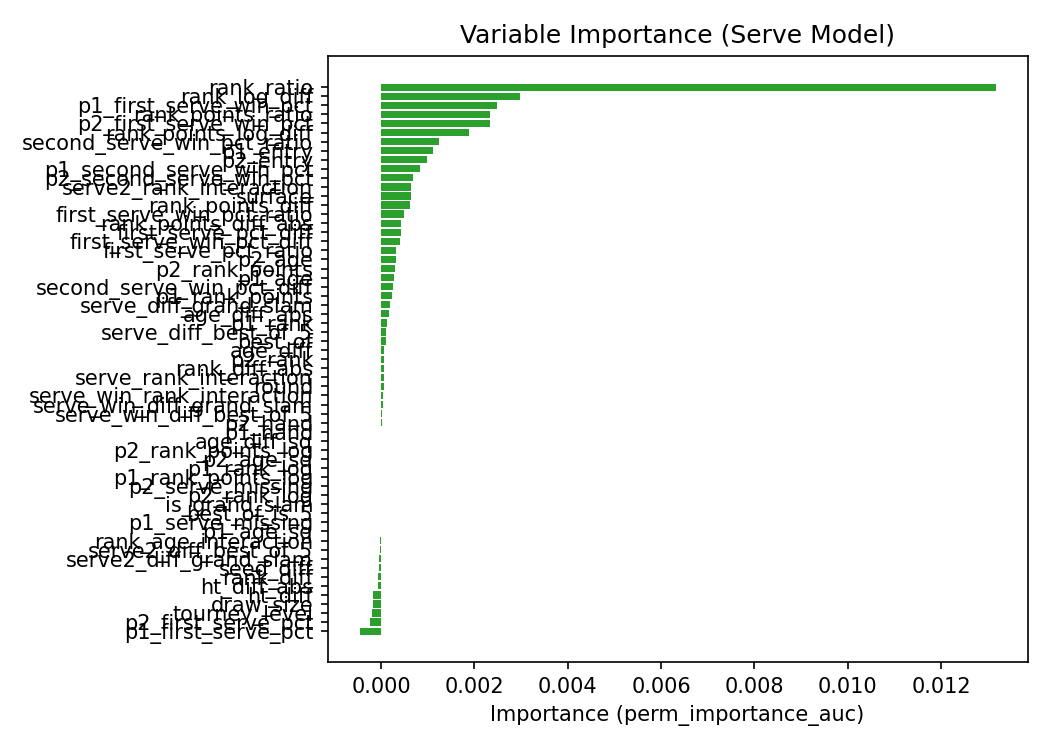

The table this chart was drawn from, first rows:
variable, importance, metric
rank_ratio, 0.01317, perm_importance_auc
rank_log_diff, 0.002987, perm_importance_auc
p1_first_serve_win_pct, 0.00249, perm_importance_auc
rank_points_ratio, 0.002342, perm_importance_auc
p2_first_serve_win_pct, 0.002326, perm_importance_auc
rank_points_log_diff, 0.001879, perm_importance_auc
second_serve_win_pct_ratio, 0.001241, perm_importance_auc
p1_entry, 0.001104, perm_importance_auc
p2_entry, 0.0009929, perm_importance_auc
p1_second_serve_win_pct, 0.0008303, perm_importance_auc
p2_second_serve_win_pct, 0.0006762, perm_importance_auc
serve2_rank_interaction, 0.0006415, perm_importance_auc
surface, 0.0006343, perm_importance_auc
rank_points_diff, 0.0006309, perm_importance_auc
first_serve_win_pct_ratio, 0.0005013, perm_importance_auc
rank_points_diff_abs, 0.0004358, perm_importance_auc
first_serve_pct_diff, 0.0004296, perm_importance_auc
first_serve_win_pct_diff, 0.0004065, perm_importance_auc
first_serve_pct_ratio, 0.0003303, perm_importance_auc
p2_age, 0.0003102, perm_importance_auc
p2_rank_points, 0.0002996, perm_importance_auc
p1_age, 0.0002834, perm_importance_auc
second_serve_win_pct_diff, 0.0002521, perm_importance_auc
p1_rank_points, 0.0002283, perm_importance_auc
serve_diff_grand_slam, 0.0001937, perm_importance_auc
age_diff_abs, 0.0001644, perm_importance_auc
p1_rank, 0.0001265, perm_importance_auc
serve_diff_best_of_5, 0.0001081, perm_importance_auc
best_of, 0.0001, perm_importance_auc
age_diff, 6.566933449048129e-05, perm_importance_auc
p2_rank, 5.5944270640839734e-05, perm_importance_auc
rank_diff_abs, 5.5124985037213746e-05, perm_importance_auc
serve_rank_interaction, 5.476277455984668e-05, perm_importance_auc
round, 5.4084348586247445e-05, perm_importance_auc
serve_win_rank_interaction, 3.7442789430008896e-05, perm_importance_auc
serve_win_diff_grand_slam, 3.1980885405635814e-05, perm_importance_auc
serve_win_diff_best_of_5, 2.506439009901662e-05, perm_importance_auc
p2_hand, 2.0786856842081036e-05, perm_importance_auc
p1_hand, 3.3260120821054785e-06, perm_importance_auc
age_diff_sq, 3.5646110470022306e-07, perm_importance_auc
p2_rank_points_log, 0.0, perm_importance_auc
p1_rank_log, 0.0, perm_importance_auc
p1_rank_points_log, 0.0, perm_importance_auc
p2_rank_log, 0.0, perm_importance_auc
p1_age_sq, 0.0, perm_importance_auc
best_of_is_5, 0.0, perm_importance_auc
is_grand_slam, 0.0, perm_importance_auc
p1_serve_missing, 0.0, perm_importance_auc
p2_serve_missing, 0.0, perm_importance_auc
p2_age_sq, 0.0, perm_importance_auc
rank_age_interaction, -1.324080522953075e-05, perm_importance_auc
serve2_diff_best_of_5, -1.9490373307928797e-05, perm_importance_auc
serve2_diff_grand_slam, -3.913885436397368e-05, perm_importance_auc
seed_diff, -4.14558515448249e-05, perm_importance_auc
rank_diff, -6.49046679271903e-05, perm_importance_auc
ht_diff_abs, -6.530424932689183e-05, perm_importance_auc
ht_diff, -0.0001695, perm_importance_auc
draw_size, -0.0001728, perm_importance_auc
tourney_level, -0.0001866, perm_importance_auc
p2_first_serve_pct, -0.0002454, perm_importance_auc
... 1 more rows
